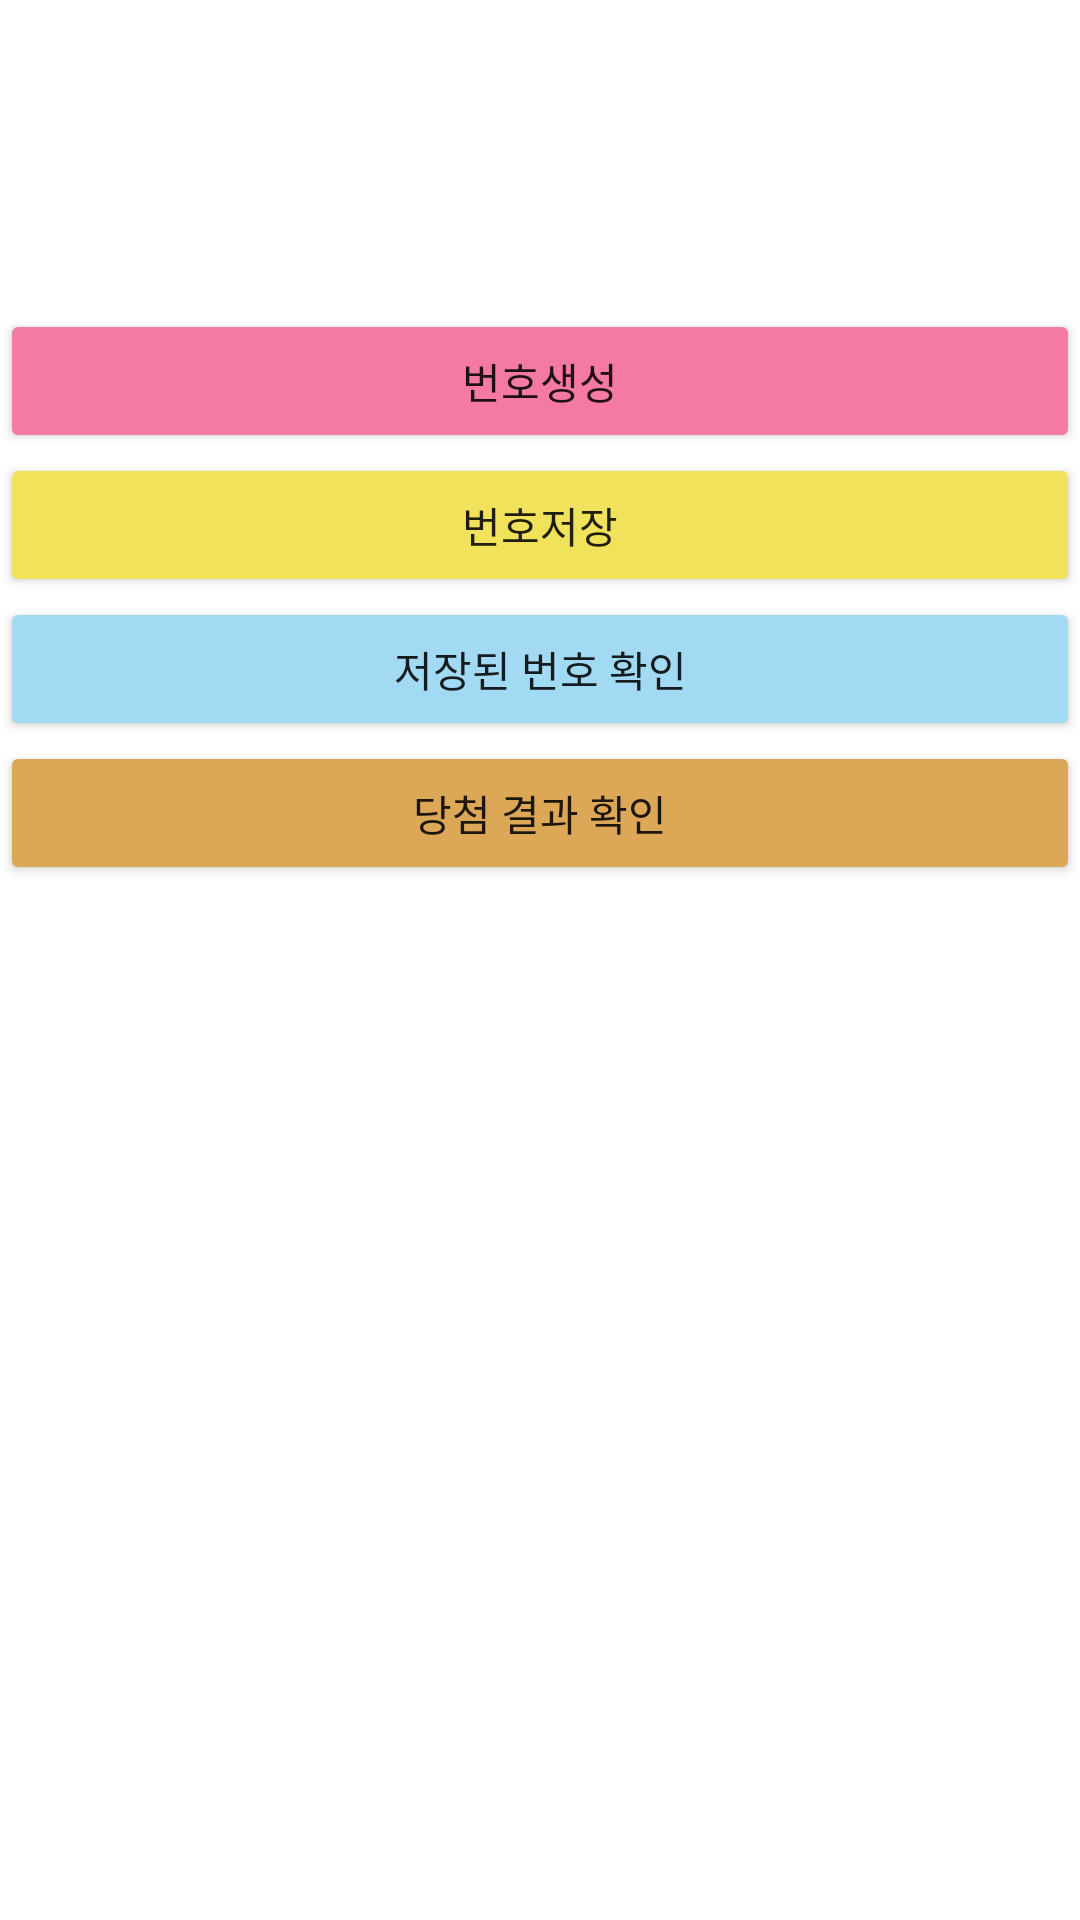

Write the Android layout XML for this screen, with the resource values it uses.
<!-- AndroidManifest.xml: application theme Theme.LotteryApp -->
<!-- res/layout/activity_main.xml -->
<?xml version="1.0" encoding="utf-8"?>
<LinearLayout
    xmlns:android="http://schemas.android.com/apk/res/android"
    android:layout_width="match_parent"
    android:layout_height="match_parent"
    android:orientation="vertical">
    <TextView
        android:id="@+id/lotto_num"
        android:textSize="32sp"
        android:textColor="#423B3B"
        android:textStyle="bold"
        android:layout_width="match_parent"
        android:layout_height="wrap_content"
        android:layout_marginTop="30dp"
        android:layout_marginBottom="30dp"
        android:gravity="center" />
    <Button
        android:text="번호생성"
        android:id="@+id/new_num"
        android:layout_width="match_parent"
        android:layout_height="wrap_content"
        android:backgroundTint="#F47AA4"/>
    <Button
        android:text="번호저장"
        android:id="@+id/save"
        android:layout_width="match_parent"
        android:layout_height="wrap_content"
        android:backgroundTint="#F1E25C"/>
    <Button
        android:text="저장된 번호 확인"
        android:id="@+id/check"
        android:layout_width="match_parent"
        android:layout_height="wrap_content"
        android:backgroundTint="#A3DAF3"/>
    <Button
        android:id="@+id/result"
        android:text="당첨 결과 확인"
        android:backgroundTint="#DDA758"
        android:layout_width="match_parent"
        android:layout_height="wrap_content"/>
</LinearLayout>
<!-- resources referenced by this layout -->
<resources>
  <style name="Theme.LotteryApp" parent="Theme.MaterialComponents.DayNight.DarkActionBar">
          
          <item name="colorPrimary">#F5A88ADF</item>
          <item name="colorPrimaryVariant">#783EE3</item>
          <item name="colorOnPrimary">@color/white</item>
          
          <item name="colorSecondary">@color/teal_200</item>
          <item name="colorSecondaryVariant">@color/teal_700</item>
          <item name="colorOnSecondary">@color/black</item>
          
          <item name="android:statusBarColor" tools:targetApi="l">?attr/colorPrimaryVariant</item>
          
      </style>
  <!-- not gathered from this repository: default colours our renderer supplied (Android Studio template values) -->
  <color name="teal_200">#FF03DAC5</color>
  <color name="teal_700">#FF018786</color>
  <color name="black">#FF000000</color>
  <color name="white">#FFFFFFFF</color>
</resources>
